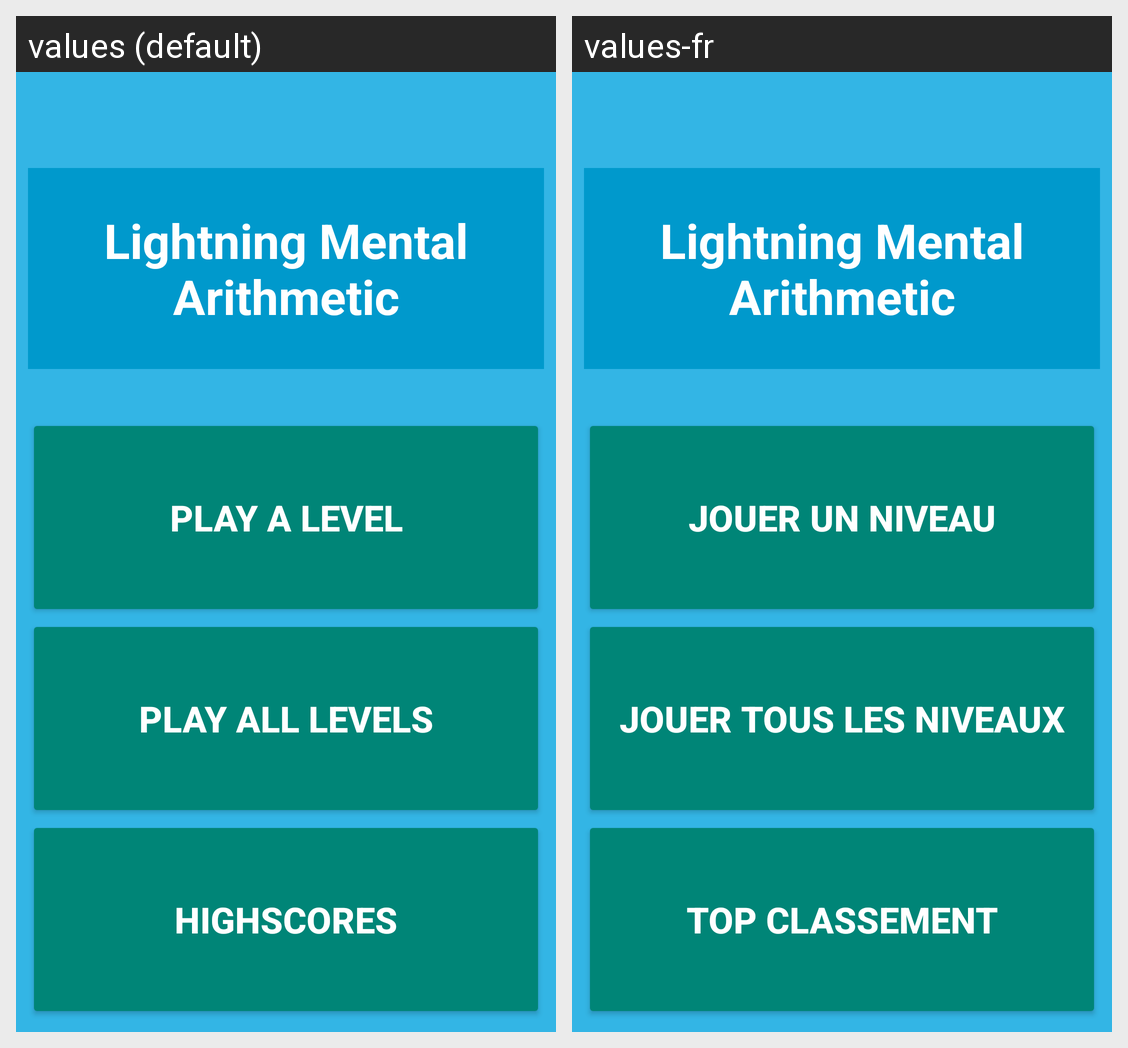

Locale-by-locale string values for the Android screen shown in this grid:
Android screen res/layout/activity_menu1.xml rendered under 2 locales, left to right: values (default), values-fr. Device: Nexus 5 (rendered at 1080×1920; each locale shown at half size, 540×960, under a caption strip naming it); theme Theme.AppCompat.Light.NoActionBar.
Strings drawn on this screen, with the default value and each locale's value (text and hints the layout hard-codes, and strings that could not be matched under every locale, appear in the picture but are not listed):

app_name
  values: Lightning Mental Arithmetic
  values-fr: Lightning Mental Arithmetic

modeA_info
  values: Play a level
  values-fr: Jouer un niveau

modeB_info
  values: Play all levels
  values-fr: Jouer tous les niveaux

highScore
  values: HighScores
  values-fr: Top classement
